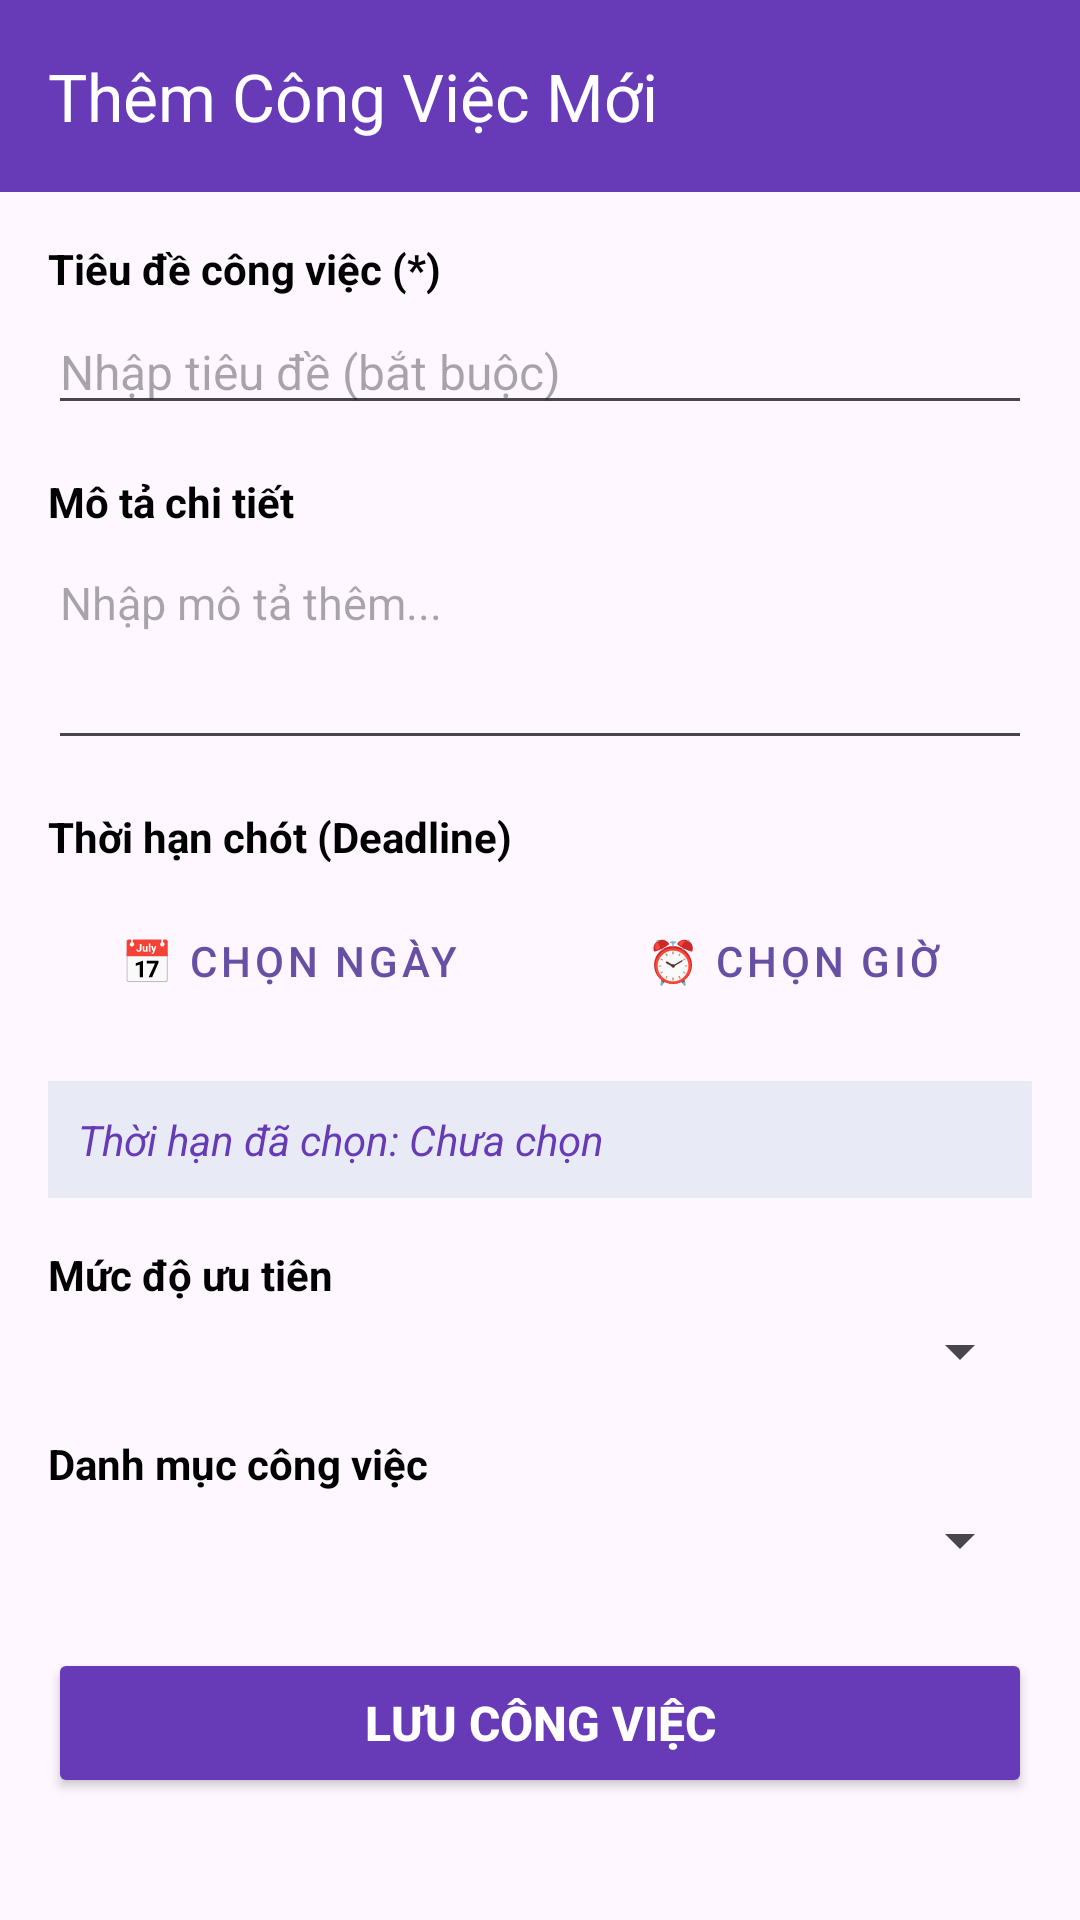

The Android layout XML behind this screen, and the referenced resources:
<!-- AndroidManifest.xml: application theme Theme.MyApplicationDO -->
<!-- res/layout/activity_add_task.xml -->
<?xml version="1.0" encoding="utf-8"?>
<LinearLayout xmlns:android="http://schemas.android.com/apk/res/android"
    xmlns:app="http://schemas.android.com/apk/res-auto"
    xmlns:tools="http://schemas.android.com/tools"
    android:layout_width="match_parent"
    android:layout_height="match_parent"
    android:orientation="vertical"
    tools:context=".AddTaskActivity">

    <androidx.appcompat.widget.Toolbar
        android:id="@+id/toolbar"
        android:layout_width="match_parent"
        android:layout_height="?attr/actionBarSize"
        android:background="@color/primary"
        android:theme="@style/ThemeOverlay.AppCompat.Dark.ActionBar"
        app:title="Thêm Công Việc Mới"
        app:titleTextColor="@color/white" />

    <ScrollView
        android:layout_width="match_parent"
        android:layout_height="match_parent"
        android:padding="16dp">

        <LinearLayout
            android:layout_width="match_parent"
            android:layout_height="wrap_content"
            android:orientation="vertical">

            
            <TextView
                android:layout_width="wrap_content"
                android:layout_height="wrap_content"
                android:text="Tiêu đề công việc (*)"
                android:textColor="@color/black"
                android:textSize="14sp"
                android:textStyle="bold" />

            <EditText
                android:id="@+id/etTitle"
                android:layout_width="match_parent"
                android:layout_height="wrap_content"
                android:layout_marginTop="4dp"
                android:layout_marginBottom="16dp"
                android:hint="Nhập tiêu đề (bắt buộc)"
                android:inputType="textCapSentences"
                android:textSize="16sp" />

            
            <TextView
                android:layout_width="wrap_content"
                android:layout_height="wrap_content"
                android:text="Mô tả chi tiết"
                android:textColor="@color/black"
                android:textSize="14sp"
                android:textStyle="bold" />

            <EditText
                android:id="@+id/etDescription"
                android:layout_width="match_parent"
                android:layout_height="wrap_content"
                android:layout_marginTop="4dp"
                android:layout_marginBottom="16dp"
                android:gravity="top"
                android:hint="Nhập mô tả thêm..."
                android:inputType="textMultiLine"
                android:minLines="3"
                android:textSize="15sp" />

            
            <TextView
                android:layout_width="wrap_content"
                android:layout_height="wrap_content"
                android:text="Thời hạn chót (Deadline)"
                android:textColor="@color/black"
                android:textSize="14sp"
                android:textStyle="bold" />

            <LinearLayout
                android:layout_width="match_parent"
                android:layout_height="wrap_content"
                android:layout_marginTop="8dp"
                android:layout_marginBottom="16dp"
                android:gravity="center_vertical"
                android:orientation="horizontal">

                <Button
                    android:id="@+id/btnSelectDate"
                    style="@style/Widget.MaterialComponents.Button.OutlinedButton"
                    android:layout_width="0dp"
                    android:layout_height="wrap_content"
                    android:layout_weight="1"
                    android:text="📅 Chọn Ngày" />

                <Space
                    android:layout_width="8dp"
                    android:layout_height="wrap_content" />

                <Button
                    android:id="@+id/btnSelectTime"
                    style="@style/Widget.MaterialComponents.Button.OutlinedButton"
                    android:layout_width="0dp"
                    android:layout_height="wrap_content"
                    android:layout_weight="1"
                    android:text="⏰ Chọn Giờ" />
            </LinearLayout>

            <TextView
                android:id="@+id/tvSelectedDateTime"
                android:layout_width="match_parent"
                android:layout_height="wrap_content"
                android:layout_marginBottom="16dp"
                android:background="#E8EAF6"
                android:padding="10dp"
                android:text="Thời hạn đã chọn: Chưa chọn"
                android:textColor="@color/primary"
                android:textSize="14sp"
                android:textStyle="italic" />

            
            <TextView
                android:layout_width="wrap_content"
                android:layout_height="wrap_content"
                android:text="Mức độ ưu tiên"
                android:textColor="@color/black"
                android:textSize="14sp"
                android:textStyle="bold" />

            <Spinner
                android:id="@+id/spinnerPriority"
                android:layout_width="match_parent"
                android:layout_height="wrap_content"
                android:layout_marginTop="4dp"
                android:layout_marginBottom="16dp"
                android:spinnerMode="dropdown" />

            
            <TextView
                android:layout_width="wrap_content"
                android:layout_height="wrap_content"
                android:text="Danh mục công việc"
                android:textColor="@color/black"
                android:textSize="14sp"
                android:textStyle="bold" />

            <Spinner
                android:id="@+id/spinnerCategory"
                android:layout_width="match_parent"
                android:layout_height="wrap_content"
                android:layout_marginTop="4dp"
                android:layout_marginBottom="24dp"
                android:spinnerMode="dropdown" />

            
            <Button
                android:id="@+id/btnSaveTask"
                android:layout_width="match_parent"
                android:layout_height="50dp"
                android:backgroundTint="@color/primary"
                android:text="LƯU CÔNG VIỆC"
                android:textColor="@color/white"
                android:textSize="16sp"
                android:textStyle="bold" />

        </LinearLayout>
    </ScrollView>

</LinearLayout>
<!-- resources referenced by this layout -->
<resources>
  <color name="black">#FF000000</color>
  <color name="primary">#673AB7</color>
  <color name="white">#FFFFFFFF</color>
  <style name="Theme.MyApplicationDO" parent="Base.Theme.MyApplicationDO" />
  <style name="Base.Theme.MyApplicationDO" parent="Theme.Material3.DayNight.NoActionBar">
          
          
      </style>
</resources>
